Photos from the image-classification dataset "data" in the GitHub repository SumitSharma2210/Image-Classification-using-pythorch. Its 4 classes are: coin 1, coin 10, coin 2, coin 5.

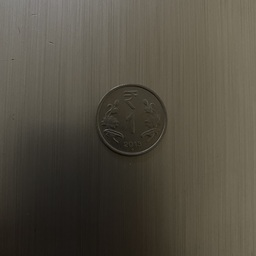
Label: coin 1

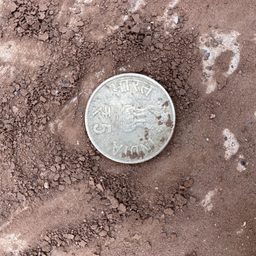
Label: coin 5

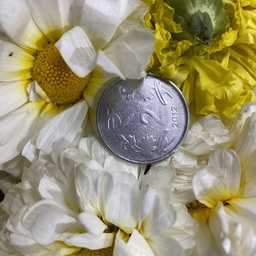
Label: coin 2

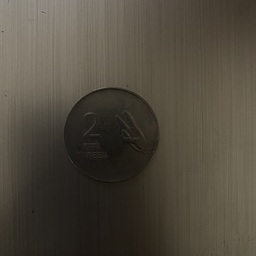
Label: coin 2

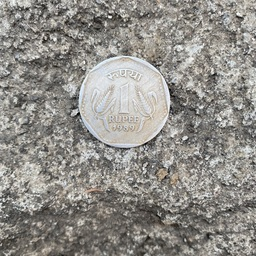
Label: coin 1

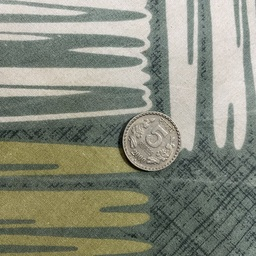
Label: coin 5
